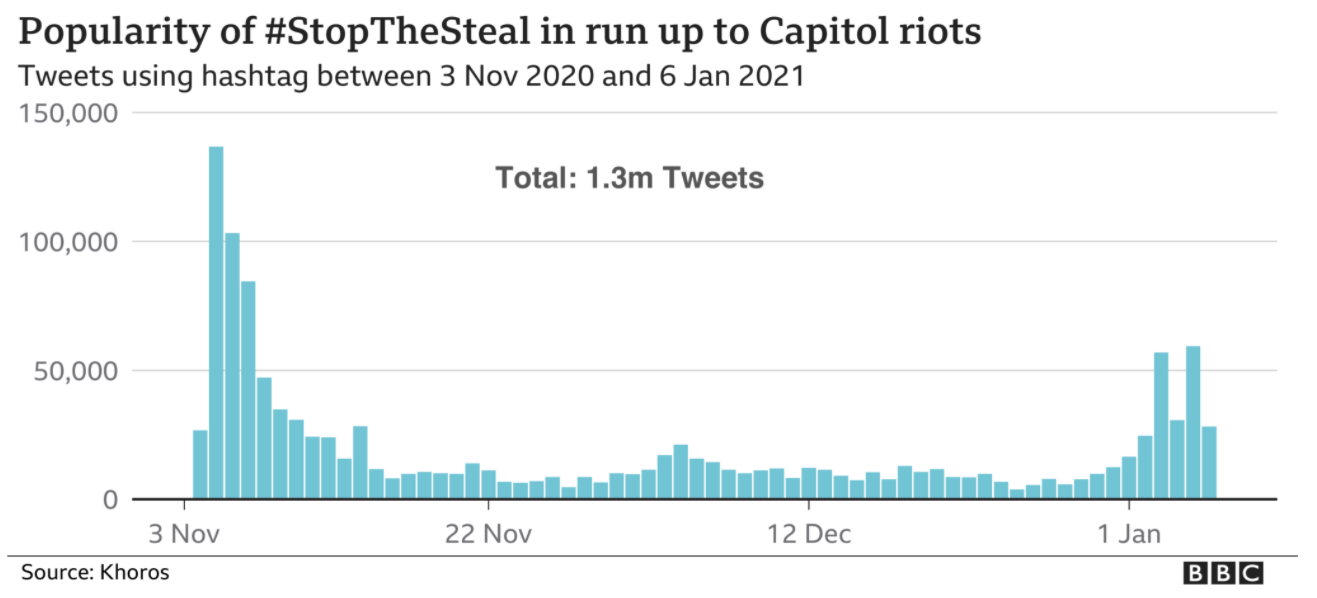

The data file committed next to this chart (first rows):
date_x, tweets_y
2020-11-04, 26000
2020-11-05, 140000
2020-11-06, 100500
2020-11-07, 80000
2020-11-08, 49500
2020-11-09, 42000
2020-11-10, 35000
2020-11-11, 27000
2020-11-12, 27000
2020-11-13, 22000
2020-11-14, 35000
2020-11-15, 20000
2020-11-16, 12500
2020-11-17, 12500
2020-11-18, 12500
2020-11-19, 12500
2020-11-20, 14000
2020-11-21, 13000
2020-11-22, 10000
2020-11-23, 10000
2020-11-24, 11000
2020-11-25, 11500
2020-11-26, 12000
2020-11-27, 9000
2020-11-28, 12000
2020-11-29, 10000
2020-11-30, 15000
2020-12-01, 18000
2020-12-02, 20000
2020-12-03, 18000
2020-12-04, 17500
2020-12-05, 15000
2020-12-06, 12500
2020-12-07, 10500
2020-12-08, 10000
2020-12-09, 10500
2020-12-10, 11000
2020-12-11, 9500
2020-12-12, 11000
2020-12-13, 9000
2020-12-14, 13000
2020-12-15, 12500
2020-12-16, 10000
2020-12-17, 12000
2020-12-18, 11000
2020-12-19, 12000
2020-12-20, 11000
2020-12-21, 11000
2020-12-22, 11500
2020-12-23, 10000
2020-12-24, 10000
2020-12-25, 12000
2020-12-26, 5000
2020-12-27, 7000
2020-12-28, 9000
2020-12-29, 10000
2020-12-30, 8000
2020-12-31, 10000
2021-01-01, 14000
2021-01-02, 20000
... 4 more rows
